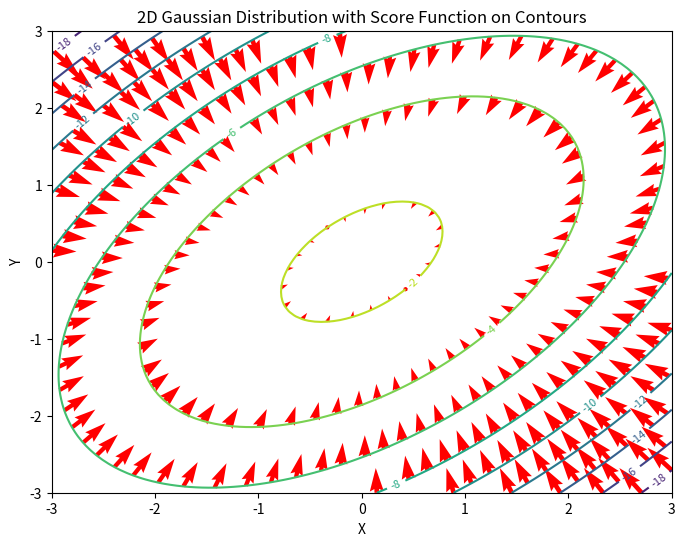

This figure's Python source:
import numpy as np
import matplotlib.pyplot as plt
from scipy.stats import multivariate_normal

# 设置二维高斯分布的均值和协方差矩阵
mu = [0, 0]
Sigma = [[1, 0.5], [0.5, 1]]

# 生成二维网格
x = np.linspace(-3, 3, 100)
y = np.linspace(-3, 3, 100)
X, Y = np.meshgrid(x, y)
pos = np.dstack((X, Y))

# 计算二维高斯分布的概率密度函数值
rv = multivariate_normal(mu, Sigma)
Z = rv.pdf(pos)

# 计算 score function（对数概率密度函数对 x 的梯度）
log_pdf = np.log(Z)
Zx, Zy = np.gradient(log_pdf, x[1] - x[0], y[1] - y[0])

# 绘制等高线图
plt.figure(figsize=(8, 6))
contours = plt.contour(X, Y, log_pdf, levels=10, cmap="viridis")
plt.clabel(contours, inline=True, fontsize=8)

# 获取等高线的坐标点，并在这些点上绘制箭头
for collection in contours.collections:
    paths = collection.get_paths()
    for path in paths:
        # 获取等高线上的点
        vertices = path.vertices
        x_points = vertices[:, 0]
        y_points = vertices[:, 1]

        # 插值计算等高线上的 score function（梯度）值
        Zx_interp = np.interp(x_points, x, Zx[:, int(len(x) / 2)])
        Zy_interp = np.interp(y_points, y, Zy[int(len(y) / 2), :])

        # 绘制等高线上的箭头
        plt.quiver(x_points[::5], y_points[::5], Zx_interp[::5], Zy_interp[::5], 
                   color='red', scale=100)

plt.title("2D Gaussian Distribution with Score Function on Contours")
plt.xlabel("X")
plt.ylabel("Y")
plt.show()
